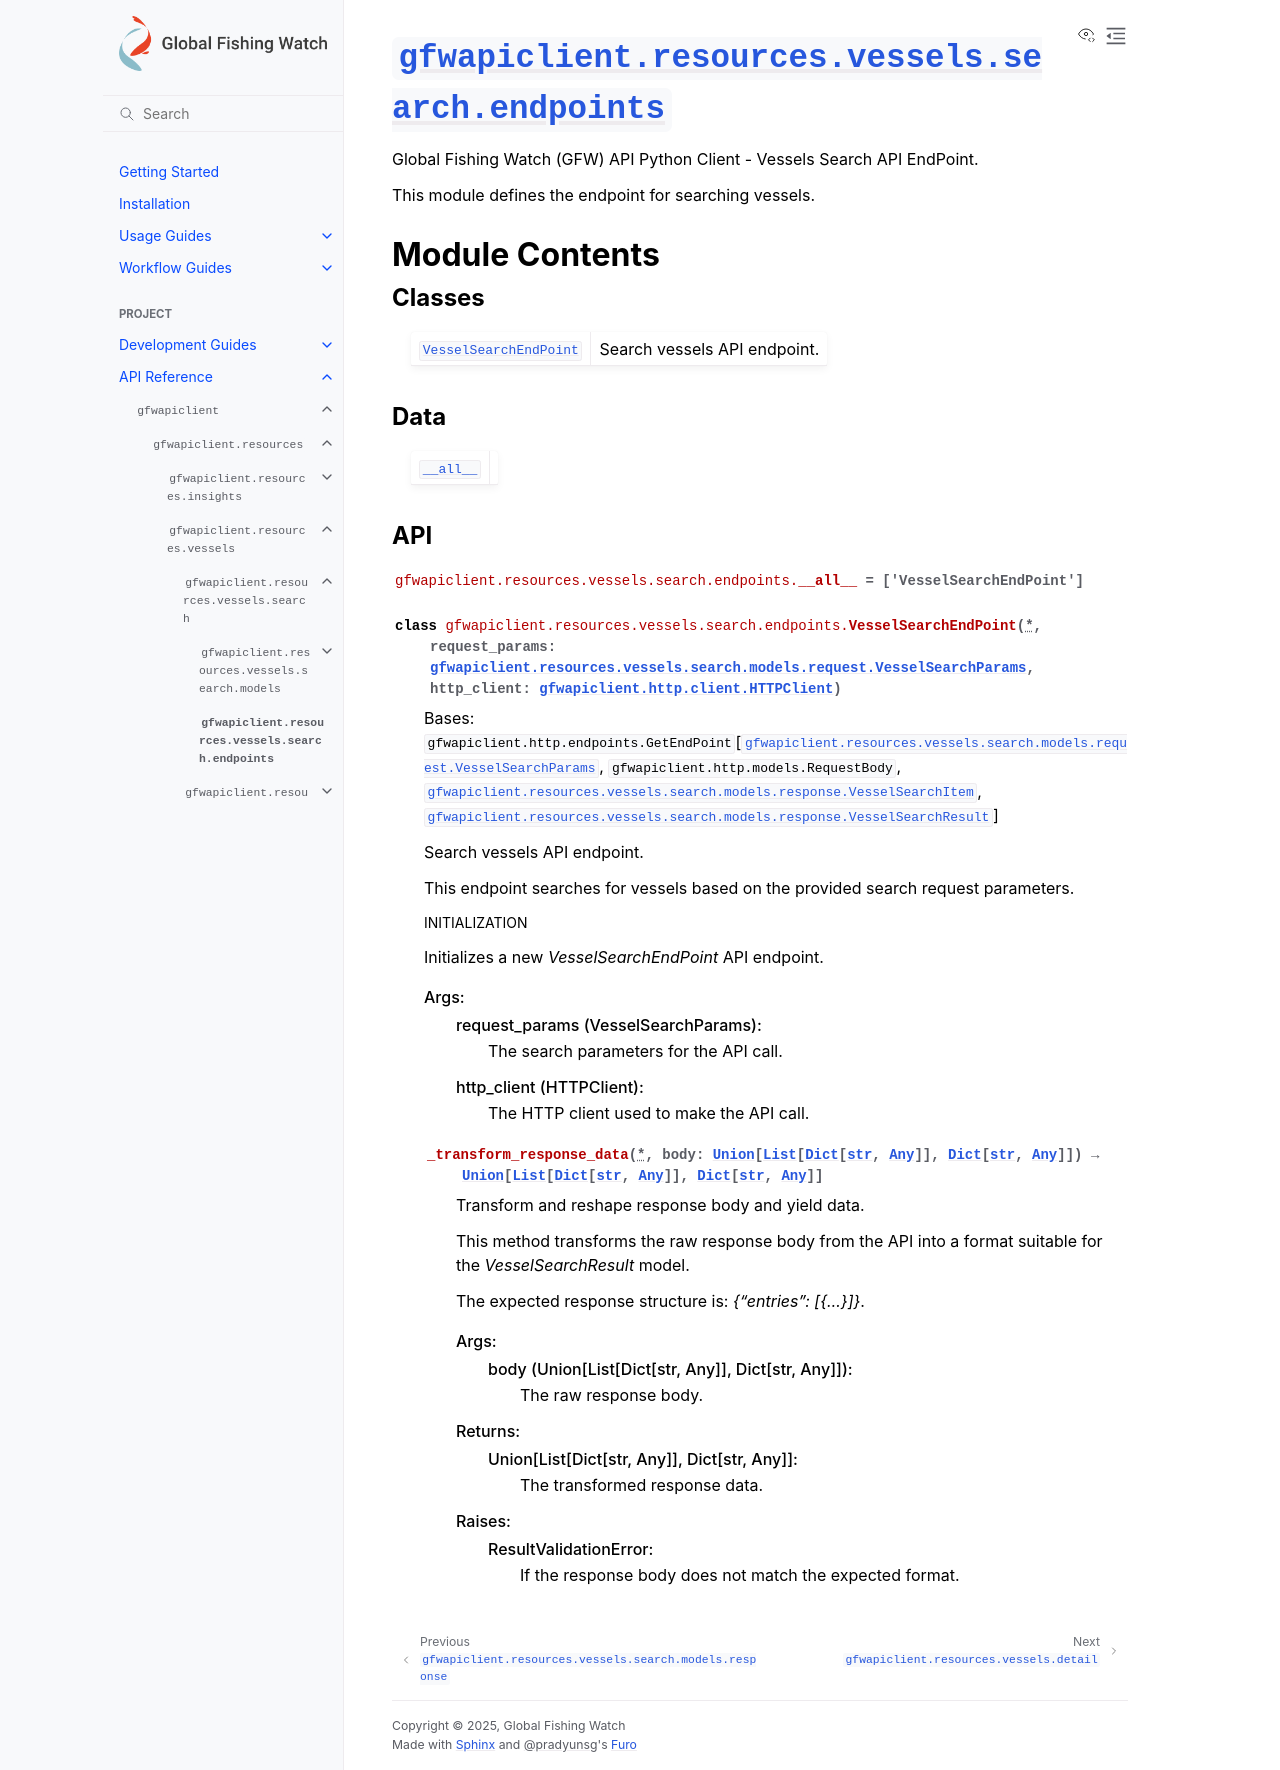

repository: GlobalFishingWatch/gfw-api-python-client · page: apidocs/gfwapiclient/gfwapiclient.resources.vessels.search.endpoints.html · generator: sphinx

:py:mod:`gfwapiclient.resources.vessels.search.endpoints`
=========================================================

.. py:module:: gfwapiclient.resources.vessels.search.endpoints

.. autodoc2-docstring:: gfwapiclient.resources.vessels.search.endpoints
   :allowtitles:

Module Contents
---------------

Classes
~~~~~~~

.. list-table::
   :class: autosummary longtable
   :align: left

   * - :py:obj:`VesselSearchEndPoint <gfwapiclient.resources.vessels.search.endpoints.VesselSearchEndPoint>`
     - .. autodoc2-docstring:: gfwapiclient.resources.vessels.search.endpoints.VesselSearchEndPoint
          :summary:

Data
~~~~

.. list-table::
   :class: autosummary longtable
   :align: left

   * - :py:obj:`__all__ <gfwapiclient.resources.vessels.search.endpoints.__all__>`
     - .. autodoc2-docstring:: gfwapiclient.resources.vessels.search.endpoints.__all__
          :summary:

API
~~~

.. py:data:: __all__
   :canonical: gfwapiclient.resources.vessels.search.endpoints.__all__
   :value: ['VesselSearchEndPoint']

   .. autodoc2-docstring:: gfwapiclient.resources.vessels.search.endpoints.__all__

.. py:class:: VesselSearchEndPoint(*, request_params: gfwapiclient.resources.vessels.search.models.request.VesselSearchParams, http_client: gfwapiclient.http.client.HTTPClient)
   :canonical: gfwapiclient.resources.vessels.search.endpoints.VesselSearchEndPoint

   Bases: :py:obj:`gfwapiclient.http.endpoints.GetEndPoint`\ [\ :py:obj:`gfwapiclient.resources.vessels.search.models.request.VesselSearchParams`\ , :py:obj:`gfwapiclient.http.models.RequestBody`\ , :py:obj:`gfwapiclient.resources.vessels.search.models.response.VesselSearchItem`\ , :py:obj:`gfwapiclient.resources.vessels.search.models.response.VesselSearchResult`\ ]

   .. autodoc2-docstring:: gfwapiclient.resources.vessels.search.endpoints.VesselSearchEndPoint

   .. rubric:: Initialization

   .. autodoc2-docstring:: gfwapiclient.resources.vessels.search.endpoints.VesselSearchEndPoint.__init__

   .. py:method:: _transform_response_data(*, body: typing.Union[typing.List[typing.Dict[str, typing.Any]], typing.Dict[str, typing.Any]]) -> typing.Union[typing.List[typing.Dict[str, typing.Any]], typing.Dict[str, typing.Any]]
      :canonical: gfwapiclient.resources.vessels.search.endpoints.VesselSearchEndPoint._transform_response_data

      .. autodoc2-docstring:: gfwapiclient.resources.vessels.search.endpoints.VesselSearchEndPoint._transform_response_data
